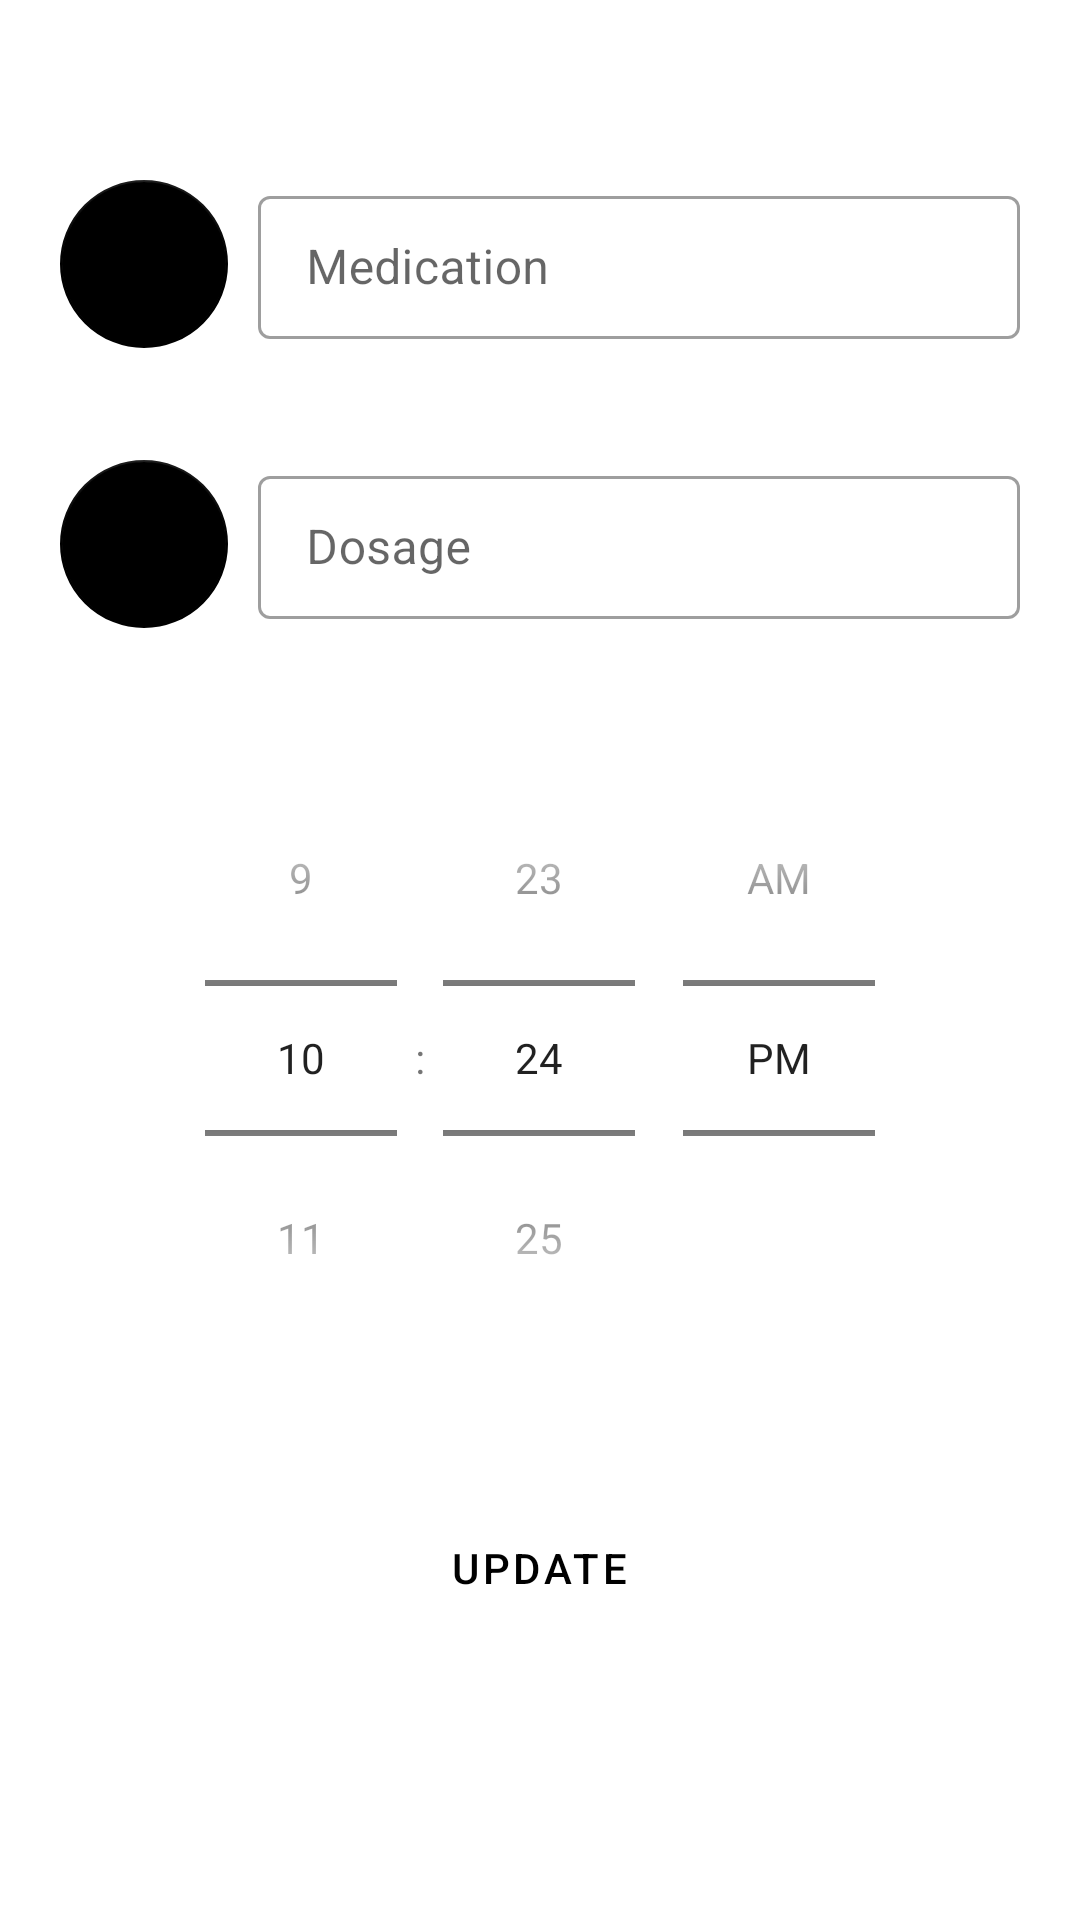

Produce the Android XML layout that renders to this screen, including the resource entries it uses.
<!-- AndroidManifest.xml: application theme Theme.Eyecare -->
<!-- res/layout/activity_update_medication.xml -->
<?xml version="1.0" encoding="utf-8"?>
<LinearLayout xmlns:android="http://schemas.android.com/apk/res/android"
    xmlns:app="http://schemas.android.com/apk/res-auto"
    xmlns:tools="http://schemas.android.com/tools"
    android:layout_width="match_parent"
    android:layout_height="match_parent"
    tools:context=".activities.UpdateMedicationActivity"
    android:orientation="vertical">

    <ImageView
        android:id="@+id/backBtn"
        android:layout_width="wrap_content"
        android:layout_height="wrap_content"
        android:src="@drawable/ic_arrow_back"
        android:clickable="true"
        android:layout_marginStart="5dp"
        android:padding="20dp"/>

    <ScrollView
        android:layout_width="match_parent"
        android:layout_height="match_parent"
        android:contentDescription="scrollview">

        <LinearLayout
            android:layout_width="match_parent"
            android:layout_height="match_parent"
            android:layout_marginTop="20dp"
            android:orientation="vertical">

            <LinearLayout
                android:layout_width="match_parent"
                android:layout_height="wrap_content"
                android:focusable="true"
                android:focusableInTouchMode="true"
                android:gravity="center_vertical"
                android:paddingHorizontal="20dp">

                <com.google.android.material.floatingactionbutton.FloatingActionButton
                    android:id="@+id/addMedBtn"
                    android:layout_width="wrap_content"
                    android:layout_height="wrap_content"
                    android:src="@drawable/ic_voice"
                    app:backgroundTint="@color/black"
                    app:maxImageSize="25dp"
                    app:elevation="0dp"
                    android:layout_gravity="top"
                    app:tint="@color/white" />

                <com.google.android.material.textfield.TextInputLayout
                    android:id="@+id/etMedicationLayout"
                    style="@style/Widget.MaterialComponents.TextInputLayout.OutlinedBox.Dense"
                    android:layout_width="match_parent"
                    android:layout_height="wrap_content"
                    android:paddingStart="10dp"
                    app:errorEnabled="true">

                    <com.google.android.material.textfield.TextInputEditText
                        android:id="@+id/etMedication"
                        android:layout_width="match_parent"
                        android:layout_height="wrap_content"
                        android:hint="@string/medication" />
                </com.google.android.material.textfield.TextInputLayout>

            </LinearLayout>


            <LinearLayout
                android:layout_width="match_parent"
                android:layout_height="wrap_content"
                android:layout_marginTop="20dp"
                android:focusable="true"
                android:focusableInTouchMode="true"
                android:gravity="center_vertical"
                android:paddingHorizontal="20dp">

                <com.google.android.material.floatingactionbutton.FloatingActionButton
                    android:id="@+id/addDoseBtn"
                    android:layout_width="wrap_content"
                    android:layout_height="wrap_content"
                    android:src="@drawable/ic_voice"
                    app:backgroundTint="@color/black"
                    app:maxImageSize="25dp"
                    app:elevation="0dp"
                    android:layout_gravity="top"
                    app:tint="@color/white" />

                <com.google.android.material.textfield.TextInputLayout
                    android:id="@+id/etDoseLayout"
                    style="@style/Widget.MaterialComponents.TextInputLayout.OutlinedBox.Dense"
                    android:layout_width="match_parent"
                    android:layout_height="wrap_content"
                    android:paddingStart="10dp"
                    app:errorEnabled="true">

                    <com.google.android.material.textfield.TextInputEditText
                        android:id="@+id/etDose"
                        android:layout_width="match_parent"
                        android:layout_height="wrap_content"
                        android:hint="@string/dosage" />
                </com.google.android.material.textfield.TextInputLayout>

            </LinearLayout>

            <TimePicker
                android:id="@+id/timeP"
                android:layout_width="wrap_content"
                android:layout_height="wrap_content"
                android:layout_gravity="center"
                android:layout_marginTop="20dp"
                android:timePickerMode="spinner" />

            <Button
                android:id="@+id/setBtn"
                style="?attr/materialButtonOutlinedStyle"
                android:layout_width="wrap_content"
                android:layout_height="wrap_content"
                android:layout_gravity="center_horizontal"
                android:layout_marginTop="40dp"
                android:text="@string/update"
                app:cornerRadius="50dp"
                app:icon="@drawable/ic_edit"
                app:strokeColor="@color/black" />
        </LinearLayout>


    </ScrollView>

</LinearLayout>
<!-- resources referenced by this layout -->
<resources>
  <color name="black">#FF000000</color>
  <color name="white">#FFFFFFFF</color>
  <string name="dosage">Dosage</string>
  <string name="medication">Medication</string>
  <string name="update">Update</string>
  <style name="Theme.Eyecare" parent="Theme.MaterialComponents.DayNight.NoActionBar">
          
          <item name="colorPrimary">@color/black</item>
          <item name="colorPrimaryVariant">@color/black</item>
          <item name="colorOnPrimary">#676767</item>
          
          <item name="colorSecondary">@color/teal_200</item>
          <item name="colorSecondaryVariant">@color/teal_700</item>
          <item name="colorOnSecondary">@color/black</item>
          
          <item name="android:statusBarColor">?attr/colorPrimaryVariant</item>
          
      </style>
  <color name="teal_200">#FF03DAC5</color>
  <color name="teal_700">#FF018786</color>
</resources>
